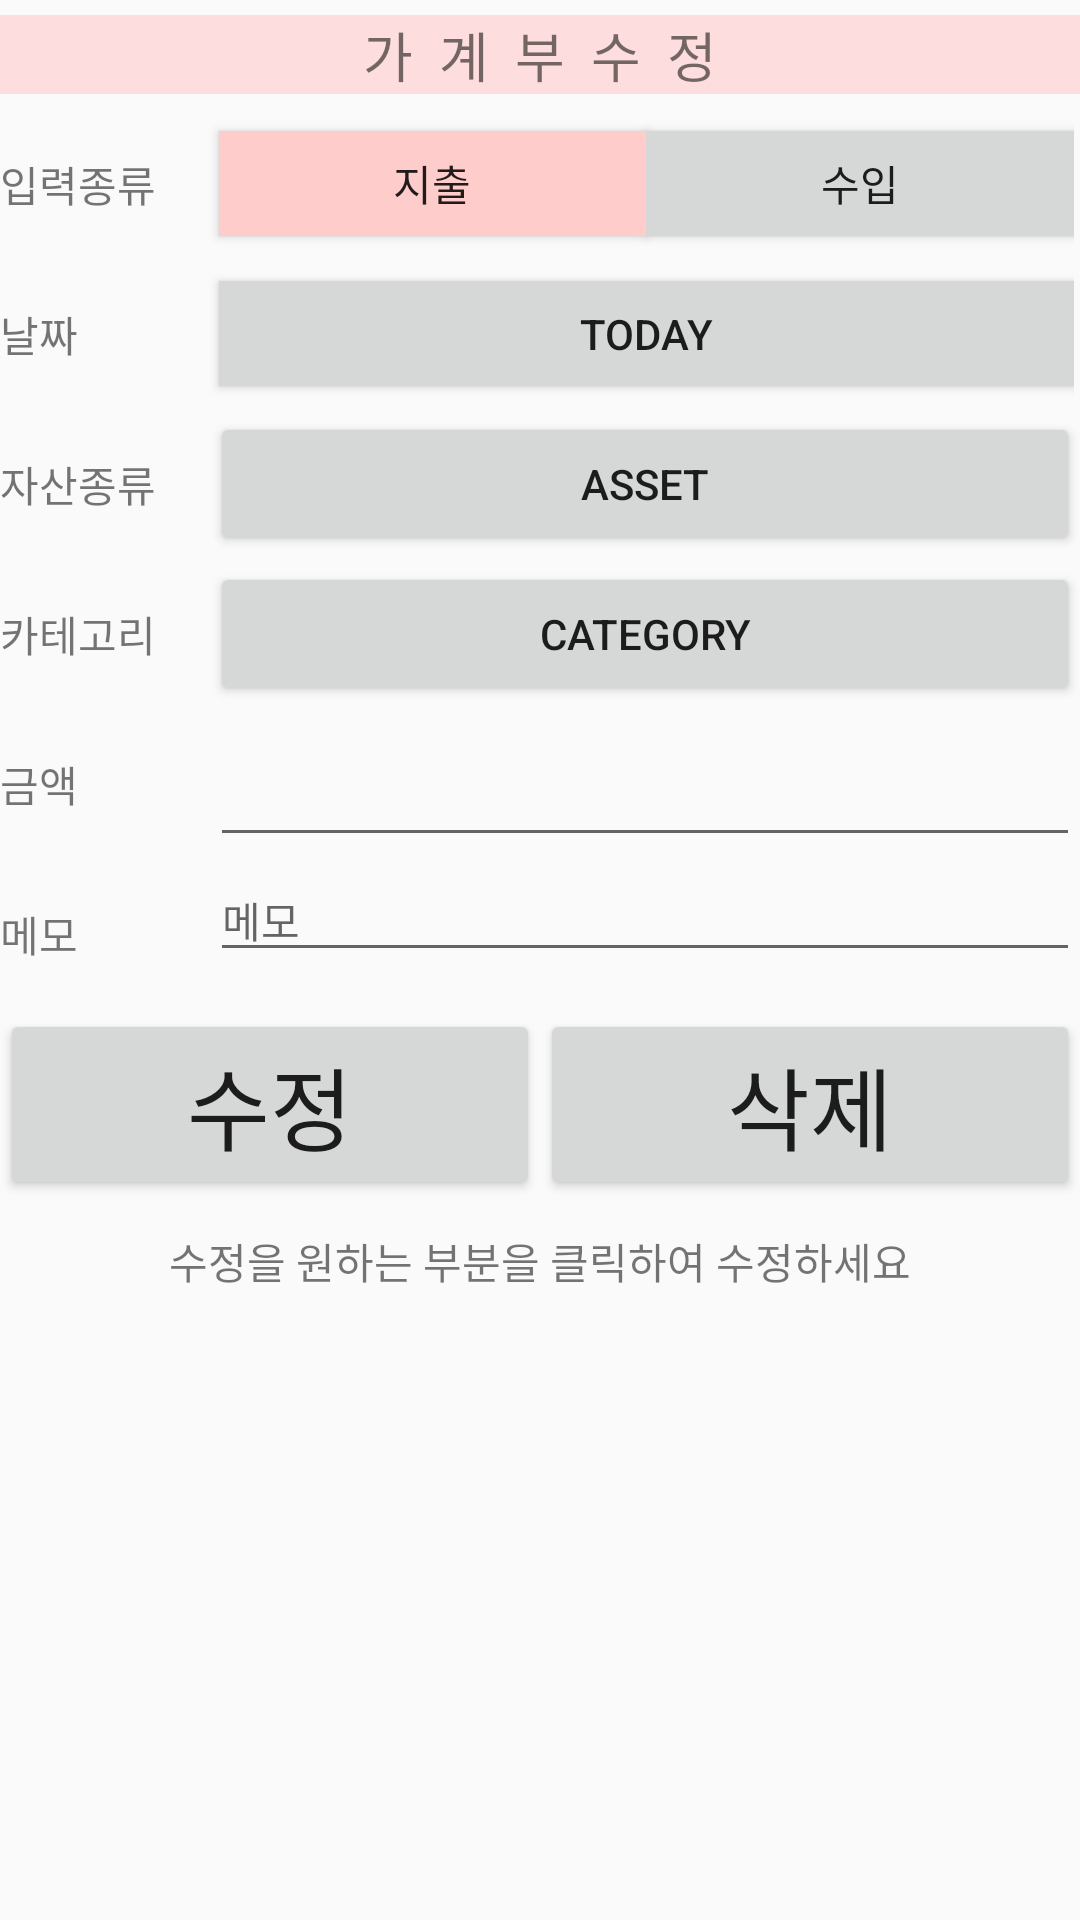

Here is an Android app screen rendered from its layout file. Give the layout XML and the strings, colors and styles it references.
<!-- AndroidManifest.xml: application theme AppTheme -->
<!-- res/layout/activity_update_money_book.xml -->
<?xml version="1.0" encoding="utf-8"?>
<LinearLayout xmlns:android="http://schemas.android.com/apk/res/android"
    xmlns:app="http://schemas.android.com/apk/res-auto"
    xmlns:tools="http://schemas.android.com/tools"
    android:layout_width="match_parent"
    android:layout_height="match_parent"
    android:orientation="vertical"
    tools:context=".daily.RegMoneyBookActivity" >

    <TextView
        android:id="@+id/textView27"
        android:layout_width="match_parent"
        android:layout_height="wrap_content"
        android:layout_marginTop="5dp"
        android:layout_marginBottom="5dp"
        android:background="#9FFFCCCC"
        android:gravity="center"
        android:text="가  계  부  수  정"
        android:textSize="18sp" />

    <LinearLayout
        android:layout_width="match_parent"
        android:layout_height="50dp"
        android:layout_marginRight="2dp"
        android:orientation="horizontal">

        <TextView
            android:id="@+id/textView2"
            android:layout_width="70dp"
            android:layout_height="wrap_content"
            android:layout_gravity="center_vertical"
            android:layout_marginRight="3dp"
            android:text="입력종류"
            android:textSize="14sp" />

        <Button
            android:id="@+id/selectExButton"
            android:layout_width="wrap_content"
            android:layout_height="35dp"
            android:layout_gravity="center_vertical"
            android:layout_weight="1"
            android:background="#FFCCCC"
            android:text="지출" />

        <Button
            android:id="@+id/selectInButton"
            android:layout_width="wrap_content"
            android:layout_height="35dp"
            android:layout_gravity="center_vertical"
            android:layout_weight="1"
            android:background="#d6d7d7"
            android:text="수입" />
    </LinearLayout>

    <LinearLayout
        android:layout_width="match_parent"
        android:layout_height="50dp"
        android:layout_marginRight="2dp"
        android:orientation="horizontal">

        <TextView
            android:id="@+id/textView3"
            android:layout_width="70dp"
            android:layout_height="wrap_content"
            android:layout_gravity="center_vertical"
            android:layout_marginRight="3dp"
            android:text="날짜"
            android:textSize="14sp" />

        <Button
            android:id="@+id/selectDayButton"
            android:layout_width="wrap_content"
            android:layout_height="35dp"
            android:layout_gravity="center_vertical"
            android:layout_weight="1"
            android:background="?attr/colorButtonNormal"
            android:text="today" />
    </LinearLayout>

    <LinearLayout
        android:layout_width="match_parent"
        android:layout_height="50dp"
        android:orientation="horizontal">

        <TextView
            android:id="@+id/textView4"
            android:layout_width="70dp"
            android:layout_height="wrap_content"
            android:layout_gravity="center_vertical"
            android:text="자산종류"
            android:textSize="14sp" />

        <Button
            android:id="@+id/assetUpdateButton"
            android:layout_width="wrap_content"
            android:layout_height="wrap_content"
            android:layout_gravity="center_vertical"
            android:layout_weight="1"
            android:gravity="center"
            android:text="asset" />
    </LinearLayout>

    <LinearLayout
        android:layout_width="match_parent"
        android:layout_height="50dp"
        android:orientation="horizontal">

        <TextView
            android:id="@+id/textView5"
            android:layout_width="70dp"
            android:layout_height="wrap_content"
            android:layout_gravity="center_vertical"
            android:text="카테고리"
            android:textSize="14sp" />

        <Button
            android:id="@+id/categoryUpdateButton"
            android:layout_width="wrap_content"
            android:layout_height="wrap_content"
            android:layout_gravity="center_vertical"
            android:layout_weight="1"
            android:gravity="center"
            android:text="category" />
    </LinearLayout>

    <LinearLayout
        android:layout_width="match_parent"
        android:layout_height="50dp"
        android:orientation="horizontal">

        <TextView
            android:id="@+id/textView6"
            android:layout_width="70dp"
            android:layout_height="wrap_content"
            android:layout_gravity="center_vertical"
            android:text="금액"
            android:textSize="14sp" />

        <EditText
            android:id="@+id/editTextNumber"
            android:layout_width="wrap_content"
            android:layout_height="wrap_content"
            android:layout_weight="1"
            android:ems="10"
            android:inputType="number"
            android:textSize="24sp"
            android:maxLength="10"/>
    </LinearLayout>
    <LinearLayout
        android:layout_width="match_parent"
        android:layout_height="50dp"
        android:orientation="horizontal">

        <TextView
            android:id="@+id/textView7"
            android:layout_width="70dp"
            android:layout_height="wrap_content"
            android:layout_gravity="center_vertical"
            android:text="메모"
            android:textSize="14sp" />

        <EditText
            android:id="@+id/editTextMemo"
            android:layout_width="wrap_content"
            android:layout_height="wrap_content"
            android:layout_weight="1"
            android:ems="10"
            android:hint="메모"
            android:inputType="text"
            android:textSize="14sp"
            android:maxLength="40"/>
    </LinearLayout>

    <LinearLayout
        android:layout_width="match_parent"
        android:layout_height="wrap_content"
        android:orientation="horizontal">

        <Button
            android:id="@+id/buttonUPdate"
            android:layout_width="match_parent"
            android:layout_height="wrap_content"
            android:layout_weight="1"
            android:text="수정"
            android:textSize="30sp" />

        <Button
            android:id="@+id/buttonDelete"
            android:layout_width="match_parent"
            android:layout_height="wrap_content"
            android:layout_weight="1"
            android:text="삭제"
            android:textSize="30sp" />
    </LinearLayout>

    <TextView
        android:id="@+id/textView26"
        android:layout_width="match_parent"
        android:layout_height="wrap_content"
        android:layout_marginTop="10dp"
        android:gravity="center"
        android:text="수정을 원하는 부분을 클릭하여 수정하세요" />

</LinearLayout>
<!-- resources referenced by this layout -->
<resources>
  <style name="AppTheme" parent="Theme.AppCompat.Light.NoActionBar">
          
          <item name="colorPrimary">@color/colorPrimary</item>
          <item name="colorPrimaryDark">@color/colorPrimaryDark</item>
          <item name="colorAccent">@color/colorAccent</item>
          <item name="android:textCursorDrawable">@color/colorPrimaryDark</item>
      </style>
  <color name="colorPrimary">#090909</color>
  <color name="colorPrimaryDark">#FB8989</color>
  <color name="colorAccent">#ffcccc</color>
</resources>
